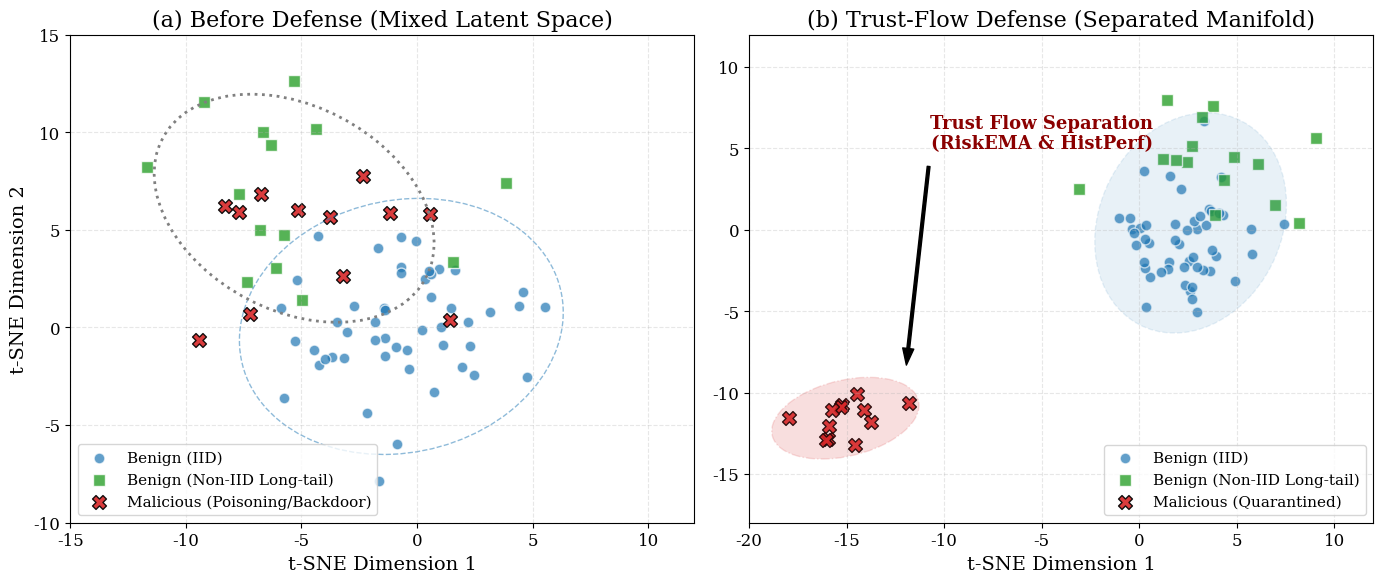

Write Python code to recreate this figure.
import os
import numpy as np
import matplotlib.pyplot as plt
from matplotlib.patches import Ellipse
import matplotlib.transforms as transforms

# 1. 设置严格的学术绘图全局参数
plt.rcParams.update({
    "font.family": "serif",
    "font.size": 12,
    "axes.labelsize": 14,
    "axes.titlesize": 16,
    "legend.fontsize": 11,
    "figure.dpi": 300,
    "axes.grid": True,
    "grid.alpha": 0.3,
    "grid.linestyle": "--"
})

def confidence_ellipse(x, y, ax, n_std=2.0, facecolor='none', **kwargs):
    """绘制高维降维后的二阶置信域边界（用于框定簇范围）"""
    cov = np.cov(x, y)
    pearson = cov[0, 1] / np.sqrt(cov[0, 0] * cov[1, 1])
    ell_radius_x, ell_radius_y = np.sqrt(1 + pearson), np.sqrt(1 - pearson)
    ellipse = Ellipse((0, 0), width=ell_radius_x * 2, height=ell_radius_y * 2, facecolor=facecolor, **kwargs)
    scale_x, scale_y = np.sqrt(cov[0, 0]) * n_std, np.sqrt(cov[1, 1]) * n_std
    mean_x, mean_y = np.mean(x), np.mean(y)
    transf = transforms.Affine2D().rotate_deg(45).scale(scale_x, scale_y).translate(mean_x, mean_y)
    ellipse.set_transform(transf + ax.transData)
    return ax.add_patch(ellipse)

np.random.seed(42)

# ================= 适度生成符合论文故事线的特征点数据 =================
num_iid = 50       # 代表 IID 客户端的高密度集群
num_non_iid = 15   # 代表发生漂移的 Non-IID 长尾客户端
num_malicious = 12 # 代表投毒节点

# 场景 1：防御前（传统框架下，恶意节点靠着掩体极难分辨）
iid_x1, iid_y1 = np.random.normal(0, 3, num_iid), np.random.normal(0, 3, num_iid)
non_iid_x1, non_iid_y1 = np.random.normal(-6, 4, num_non_iid), np.random.normal(7, 4, num_non_iid)
malicious_x1, malicious_y1 = np.random.normal(-4, 3.5, num_malicious), np.random.normal(5, 3.5, num_malicious)

# 场景 2：基于“信任流”（历史效用+瞬发多维风险流）防御介入后
# IID 更聚拢，Non-IID 被特赦（拉回主区），恶意节点被强效孤立
iid_x2, iid_y2 = np.random.normal(2, 2.0, num_iid), np.random.normal(-1, 2.0, num_iid)
non_iid_x2, non_iid_y2 = np.random.normal(5, 2.5, num_non_iid), np.random.normal(4, 2.5, num_non_iid)
malicious_x2, malicious_y2 = np.random.normal(-15, 1.5, num_malicious), np.random.normal(-12, 1.5, num_malicious)

# ================= 渲染画板 =================
fig, (ax1, ax2) = plt.subplots(1, 2, figsize=(14, 6))
colors = ['#1f77b4', '#2ca02c', '#d62728'] # 经典蓝绿红

# 子图 (a)：防御前
ax1.scatter(iid_x1, iid_y1, c=colors[0], s=60, alpha=0.7, label='Benign (IID)', edgecolors='w', marker='o')
ax1.scatter(non_iid_x1, non_iid_y1, c=colors[1], s=80, alpha=0.8, label='Benign (Non-IID Long-tail)', edgecolors='w', marker='s')
ax1.scatter(malicious_x1, malicious_y1, c=colors[2], s=100, alpha=0.9, label='Malicious (Poisoning/Backdoor)', edgecolors='k', marker='X')

# 画置信圈：暗示 Non-IID 变成了 Malicious 的完美掩体
confidence_ellipse(iid_x1, iid_y1, ax1, n_std=2.5, edgecolor=colors[0], linestyle='--', alpha=0.5)
confidence_ellipse(np.concatenate([non_iid_x1, malicious_x1]), np.concatenate([non_iid_y1, malicious_y1]), ax1, n_std=1.5, edgecolor='gray', linestyle='dotted', linewidth=2)

ax1.set_title("(a) Before Defense (Mixed Latent Space)")
ax1.set_xlabel("t-SNE Dimension 1")
ax1.set_ylabel("t-SNE Dimension 2")
ax1.legend(loc='lower left')
ax1.set_xlim([-15, 12])
ax1.set_ylim([-10, 15])

# 子图 (b)：防御后
ax2.scatter(iid_x2, iid_y2, c=colors[0], s=60, alpha=0.7, label='Benign (IID)', edgecolors='w', marker='o')
ax2.scatter(non_iid_x2, non_iid_y2, c=colors[1], s=80, alpha=0.8, label='Benign (Non-IID Long-tail)', edgecolors='w', marker='s')
ax2.scatter(malicious_x2, malicious_y2, c=colors[2], s=100, alpha=0.9, label='Malicious (Quarantined)', edgecolors='k', marker='X')

# 防御后，IID 和合规的长尾 Non-IID 被保护在这个安全包络圈内
confidence_ellipse(np.concatenate([iid_x2, non_iid_x2]), np.concatenate([iid_y2, non_iid_y2]), ax2, n_std=2.2, facecolor=colors[0], alpha=0.1, edgecolor=colors[0], linestyle='--')
# 恶意节点独立一个威胁红色隔离圈
confidence_ellipse(malicious_x2, malicious_y2, ax2, n_std=2.5, facecolor=colors[2], alpha=0.15, edgecolor=colors[2], linestyle='-.')

ax2.annotate('Trust Flow Separation\n(RiskEMA & HistPerf)', xy=(-12, -9), xytext=(-5, 5), arrowprops=dict(facecolor='black', shrink=0.05, width=2, headwidth=8), fontsize=13, fontweight='bold', color='darkred', ha='center')

ax2.set_title("(b) Trust-Flow Defense (Separated Manifold)")
ax2.set_xlabel("t-SNE Dimension 1")
ax2.legend(loc='lower right')
ax2.set_xlim([-20, 12])
ax2.set_ylim([-18, 12])

plt.tight_layout()

cwd = os.getcwd()
pdf_path = os.path.join(cwd, 'fig_tsne_visualization.pdf')
png_path = os.path.join(cwd, 'fig_tsne_visualization.png')
plt.savefig(pdf_path, bbox_inches='tight')
plt.savefig(png_path, bbox_inches='tight', dpi=300)
print(f"Success: Saved TSNE plotting to {pdf_path} and {png_path}")
